Run: headless pygame with SDL's dummy video driver; simulated clock (each Clock.tick advances the game by its frame time, no real sleeping); random seed 0; keys injected as events and as key.get_pressed() state; no mouse input.
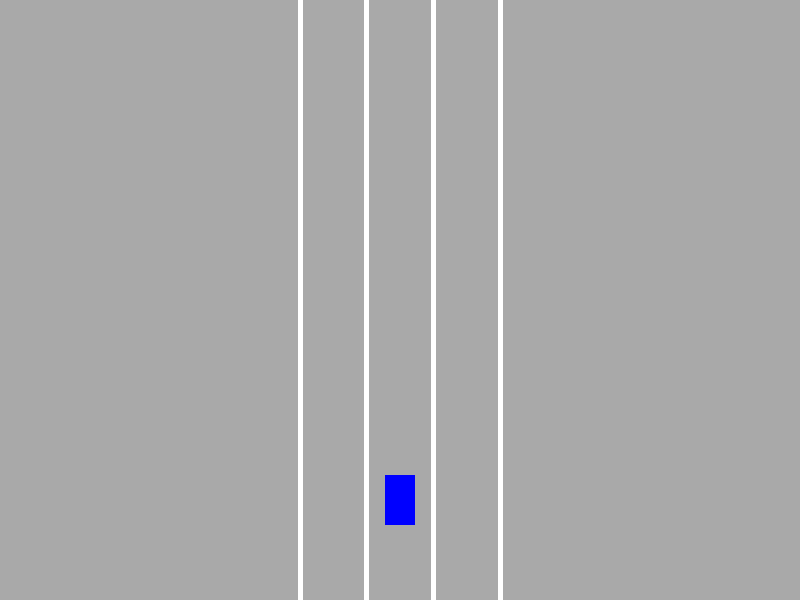
Frame 1 of 4 · flips 1–60 · no input
Frame 2 of 4 · flips 61–180 · tapped SPACE, RETURN · held RIGHT (→), D · screen unchanged from frame 1, image omitted
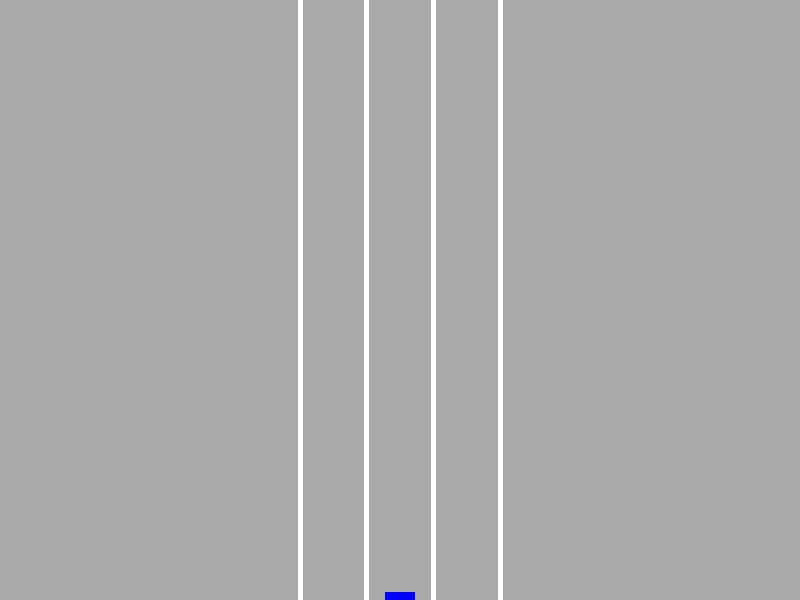
Frame 3 of 4 · flips 181–300 · held DOWN (↓), S
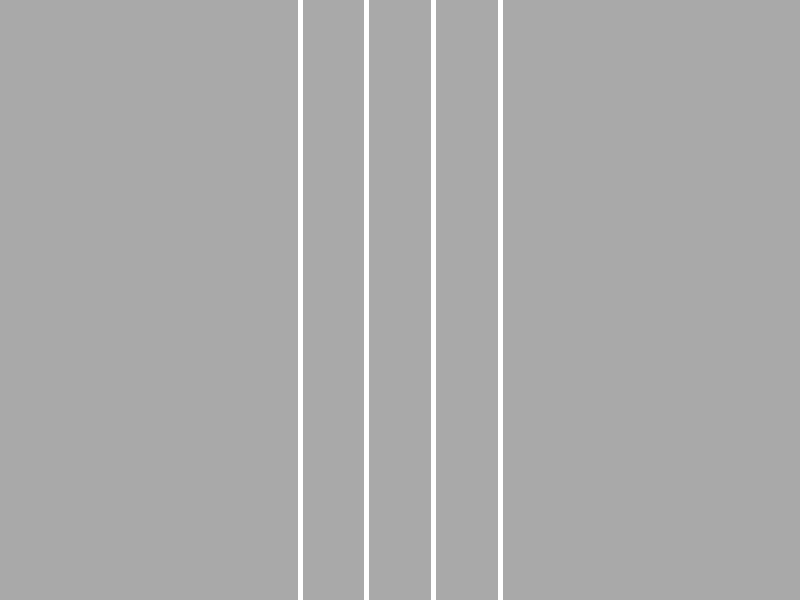
Frame 4 of 4 · flips 301–420 · held LEFT (←), A, UP (↑), W

The pygame program that drew these frames:

import pygame
import math

# Initialize pygame
pygame.init()

# Constants
SCREEN_WIDTH = 800
SCREEN_HEIGHT = 600
LANE_COUNT = 3
ROAD_WIDTH = 200

# Colors
WHITE = (255, 255, 255)
LIGHTGRAY = (211, 211, 211)
DARKGRAY = (169, 169, 169)
BLUE = (0, 0, 255)

# Car class
class Car:
    def __init__(self, x, y, width, height):
        self.rect = pygame.Rect(x - width / 2, y - height / 2, width, height)
        self.speed = 0
        self.acceleration = 0.2
        self.maxSpeed = 3
        self.friction = 0.05
        self.angle = 0

    def update(self, controls):
        if controls.forward:
            self.speed += self.acceleration
        if controls.reverse:
            self.speed -= self.acceleration
        if self.speed > self.maxSpeed:
            self.speed = self.maxSpeed
        if self.speed < -self.maxSpeed / 2:
            self.speed = -self.maxSpeed / 2
        if self.speed > 0:
            self.speed -= self.friction
        if self.speed < 0:
            self.speed += self.friction
        if abs(self.speed) < self.friction:
            self.speed = 0
        if self.speed != 0:
            flip = 1 if self.speed > 0 else -1
            if controls.left:
                self.angle += 0.03 * flip
            if controls.right:
                self.angle -= 0.03 * flip
        self.rect.x -= math.sin(self.angle) * self.speed
        self.rect.y -= math.cos(self.angle) * self.speed

    def draw(self, screen):
        pygame.draw.rect(screen, BLUE, self.rect)

# Controls class
class Controls:
    def __init__(self):
        self.forward = False
        self.left = False
        self.right = False
        self.reverse = False

# Road class
class Road:
    def __init__(self, x, width, lane_count=3):
        self.x = x
        self.width = width
        self.lane_count = lane_count

    def draw(self, screen):
        for i in range(1, self.lane_count):
            lane_x = self.x - (self.width / 2) + (i * (self.width / self.lane_count))
            pygame.draw.line(screen, WHITE, (lane_x, 0), (lane_x, SCREEN_HEIGHT), 5)

        pygame.draw.line(screen, WHITE, (self.x - self.width / 2, 0), (self.x - self.width / 2, SCREEN_HEIGHT), 5)
        pygame.draw.line(screen, WHITE, (self.x + self.width / 2, 0), (self.x + self.width / 2, SCREEN_HEIGHT), 5)

# Main function
def main():
    screen = pygame.display.set_mode((SCREEN_WIDTH, SCREEN_HEIGHT))
    pygame.display.set_caption("Self-driving car - No libraries")
    clock = pygame.time.Clock()

    car = Car(SCREEN_WIDTH / 2, SCREEN_HEIGHT - 100, 30, 50)
    controls = Controls()
    road = Road(SCREEN_WIDTH / 2, ROAD_WIDTH)

    running = True
    while running:
        for event in pygame.event.get():
            if event.type == pygame.QUIT:
                running = False
            if event.type == pygame.KEYDOWN:
                if event.key == pygame.K_UP:
                    controls.forward = True
                if event.key == pygame.K_DOWN:
                    controls.reverse = True
                if event.key == pygame.K_LEFT:
                    controls.left = True
                if event.key == pygame.K_RIGHT:
                    controls.right = True
            if event.type == pygame.KEYUP:
                if event.key == pygame.K_UP:
                    controls.forward = False
                if event.key == pygame.K_DOWN:
                    controls.reverse = False
                if event.key == pygame.K_LEFT:
                    controls.left = False
                if event.key == pygame.K_RIGHT:
                    controls.right = False

        car.update(controls)

        screen.fill(DARKGRAY)
        road.draw(screen)
        car.draw(screen)

        pygame.display.flip()
        clock.tick(60)

    pygame.quit()

if __name__ == "__main__":
    main()
